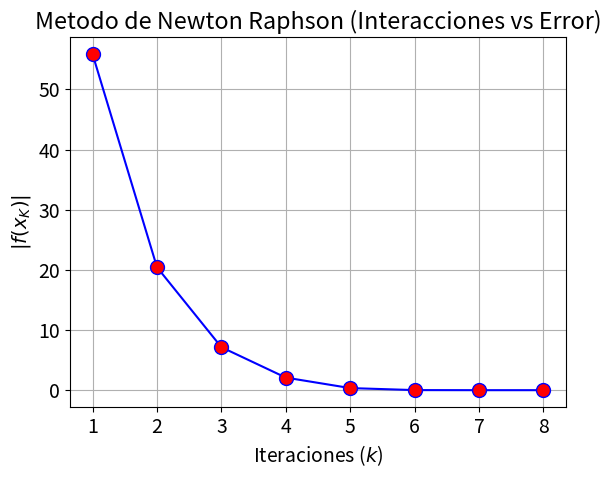

Reproduce this figure in Python.
"""
Implementación del método de Newton - Raphson
"""

import sympy as sp
import numpy as np
import matplotlib.pyplot as plt

def newton_raphson(f, x0, tol, iterMax):
    x = sp.Symbol('x')
    f1 = sp.sympify(f)
    df1 = sp.diff(f1,x)
    er = []
    err = tol+1 # Como voy a utilizar un while necesito que se cumpla esa condición
    k = 0
    xk = x0

    while err>tol and k<iterMax:
        k = k+1
        n = sp.N(f1.subs(x, xk)) # esto convierte de simbolico a numerico
        d = sp.N(df1.subs(x, xk))
        xk = xk - n/d
        err = abs(f1.subs(x,xk))
        er.append(sp.N(err))

    plt.rcParams.update({'font.size': 14})
    fig, graf = plt.subplots()
    ejex=np.arange(1, k+1, 1) #Crea un vector que va de 1 a k+1 con saltos de 1
    graf.plot(ejex, er, 'b', marker='o', markerfacecolor='red', markersize=10)
    graf.set_xlabel('Iteraciones ($k$)')
    graf.set_ylabel('$|f(x_K)|$')
    graf.set_title('Metodo de Newton Raphson (Interacciones vs Error)')
    graf.grid(True)
    plt.show() ## Importante usar el .show para que se muestre la ventana emergente

    return [xk, k, err]

f = "exp(x)+x-2" # se debe escribir como texto
x0 = 5
tol = 10**-9
iterMax = 100

y = newton_raphson(f, x0, tol, iterMax)
print(y)
